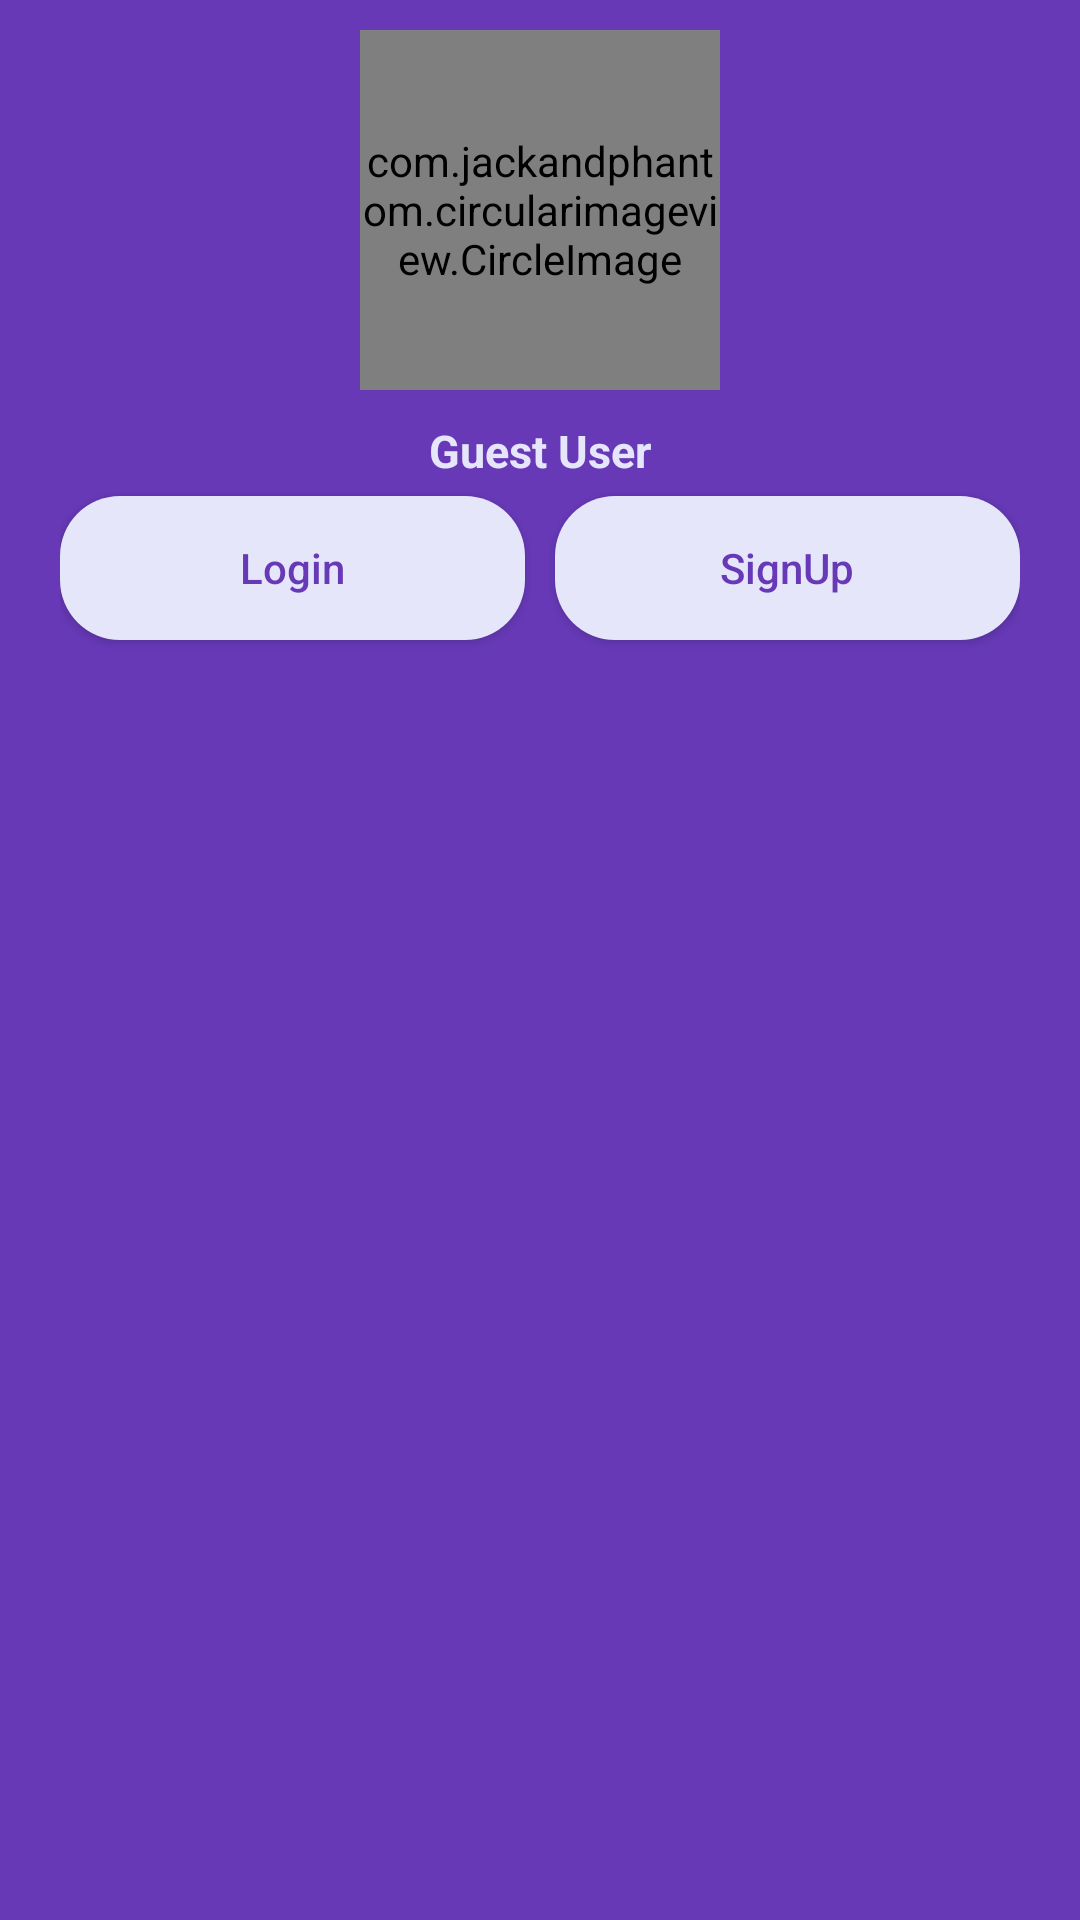

The Android layout XML behind this screen, and the referenced resources:
<!-- AndroidManifest.xml: application theme AppTheme -->
<!-- res/layout/navigation_bar.xml -->
<?xml version="1.0" encoding="utf-8"?>

<LinearLayout xmlns:android="http://schemas.android.com/apk/res/android"
    android:layout_width="match_parent"
    android:layout_height="230dp"
    xmlns:app="http://schemas.android.com/apk/res-auto"
    android:id="@+id/nav_bar"
    android:fitsSystemWindows="true"
    android:orientation="vertical"
    android:background="@color/colorPrimary">
 <com.jackandphantom.circularimageview.CircleImage
     android:layout_width="120dp"
     android:layout_height="120dp"
    android:src="@drawable/user3"
     app:border_color="@color/colorPrimary"
     android:id="@+id/user_image"
     android:layout_gravity="center"
     android:layout_marginTop="10dp"/>
    <TextView
        android:layout_width="wrap_content"
        android:layout_height="wrap_content"
        android:text="Guest User"
        android:id="@+id/userName"
        android:textSize="15dp"
        android:textStyle="bold"
        android:layout_marginTop="10dp"
        android:layout_gravity="center"
        android:textColor="@color/lavender"/>
    <LinearLayout
        android:layout_width="match_parent"
        android:layout_height="wrap_content"
        android:layout_weight="1"
        android:layout_marginLeft="20dp"
        android:layout_marginRight="20dp"
        android:orientation="horizontal">
    <Button
        android:layout_width="wrap_content"
        android:layout_height="wrap_content"
        android:text="Login"
        android:layout_weight="0.5"
        android:id="@+id/loginbtn"
        android:textColor="@color/colorPrimary"
        android:textAllCaps="false"
        android:layout_marginRight="5dp"
        android:visibility="visible"
        android:layout_marginTop="5dp"
        android:layout_marginBottom="5dp"
        android:background="@drawable/layout"
       />
        <Button
            android:layout_width="wrap_content"
            android:layout_height="wrap_content"
            android:text="SignUp"
            android:textColor="@color/colorPrimary"
            android:layout_weight="0.5"
            android:textAllCaps="false"
            android:layout_marginLeft="5dp"
            android:id="@+id/signup"
            android:visibility="visible"
            android:layout_marginTop="5dp"
            android:layout_marginBottom="5dp"
            android:background="@drawable/layout"
            />
</LinearLayout>
</LinearLayout>
<!-- resources referenced by this layout -->
<resources>
  <color name="colorPrimary">#6739b7</color>
  <color name="lavender">#E6E6FA</color>
  <!-- drawable layout (drawable) -->
  <?xml version="1.0" encoding="utf-8"?>
  
  <shape xmlns:android="http://schemas.android.com/apk/res/android">
  
      <solid android:color="@color/lavender" />
      <corners android:radius="20dp"/>
  
  
  </shape>
  <style name="AppTheme" parent="Theme.AppCompat.Light.DarkActionBar">
          
          <item name="colorPrimary">@color/colorPrimary</item>
          <item name="colorPrimaryDark">@color/colorPrimaryDark</item>
          <item name="colorAccent">@color/colorAccent</item>
          <item name="floatingActionButtonStyle">@style/Widget.Design.FloatingActionButton</item>
      </style>
  <color name="colorPrimaryDark">#000</color>
  <color name="colorAccent">#808080</color>
</resources>
